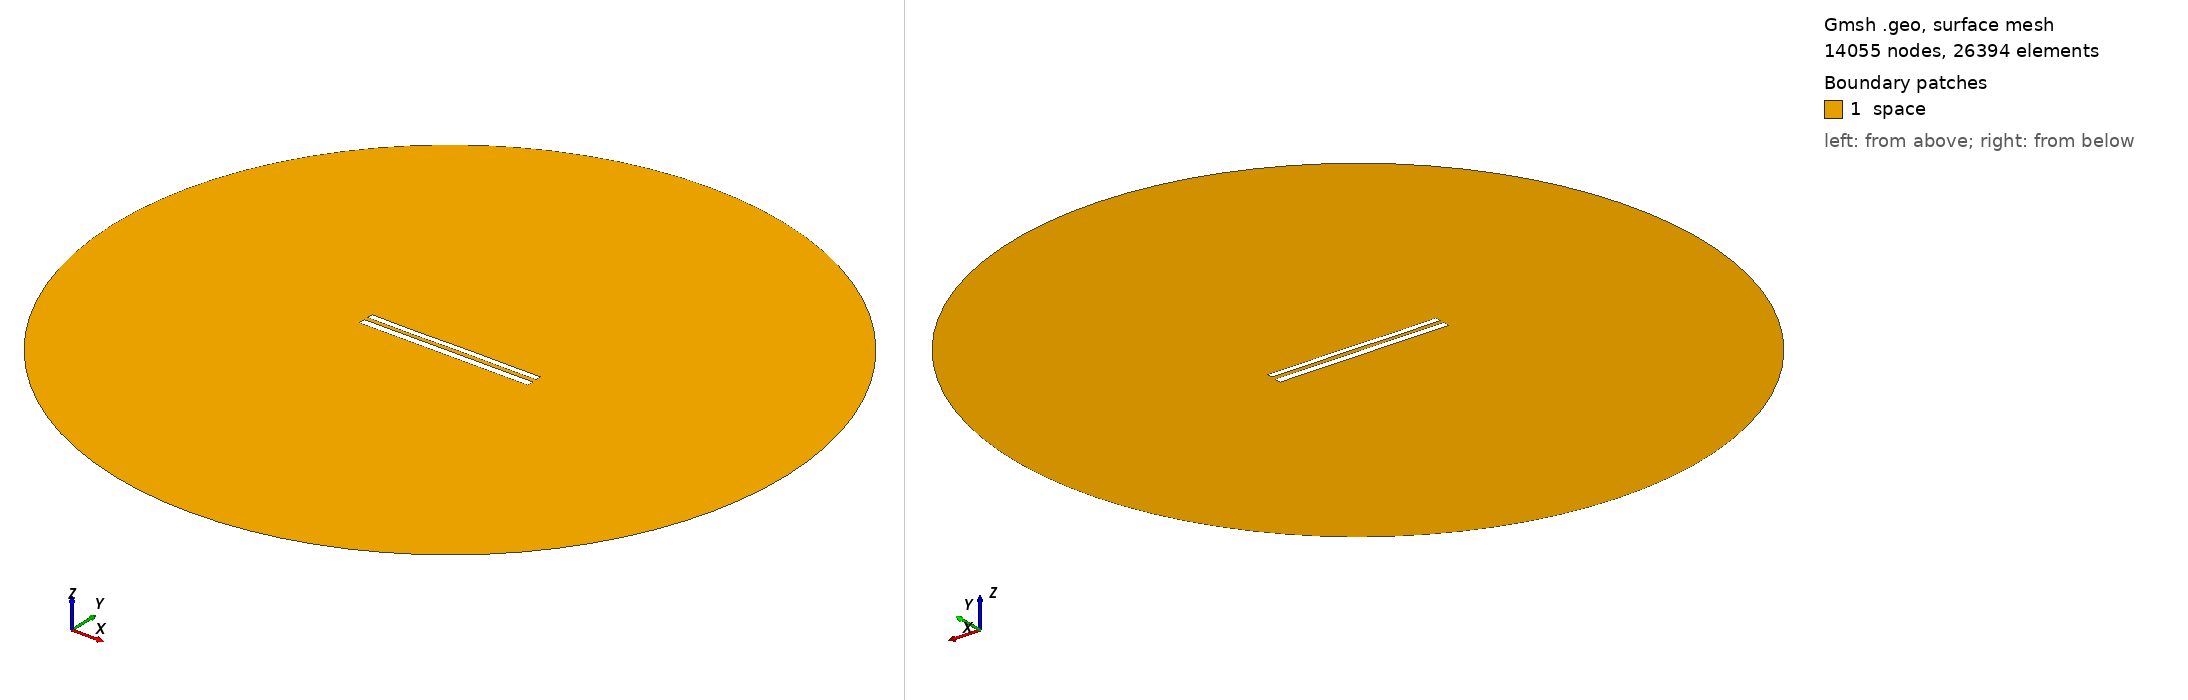

Gmsh geometry script, surface-meshed: 14055 nodes, 26394 surface elements. Boundary patches (legend numbers): 1 space. Left view from above one corner, right view from below the opposite corner. Legend entries are the model's physical surfaces. The drawing asked Gmsh for element sizes between 1% and 20% of the model's largest extent; the script's own settings can give other sizes.

=== 9182.geo (drawn) ===
//---------------------------------------
// Geometry kernel
//---------------------------------------

SetFactory("OpenCASCADE");



//---------------------------------------
// Parameters of the geometry
//---------------------------------------

// Overetch of the upper plate
overetch = 0.25;

// Distance between the plates
distance = 2.5;

// Discretization over the x axis (for the deformation)
nx = 50; 

// Length of the plate
L = 100 - overetch; 

// Number of modes
n = 4; 

// 1st mode coefficient
coeff(1) = 0.07499999999999998;
beta(1) = 0.596864 * 3.1415926535 / L;

// 2nd mode coefficient
coeff(2) = 0.0;
beta(2) = 1.49418 * 3.1415926535 / L;

// 3rd mode coefficient
coeff(3) = -0.075;
beta(3) = 2.50025 * 3.1415926535 / L;

// 4th mode coefficient
coeff(4) = -0.075;
beta(4) = 3.49999 * 3.1415926535 / L;



//---------------------------------------
// Upper plate (deformed rectangle)
//---------------------------------------

// Coordiantes of the upper plate
xmin = -50;
xmax = 50 - overetch;

// Height of the upper plate
yheight = 4 - 2 * overetch;

// Indexes of the points
UpperID[] = {};
LowerID[] = {};
LeftID[] = {};
RightID[] = {};

// Point index
p = 1;

// Horizontal edges
For i In {1:nx}
    x = xmin + (i-1)*(xmax - xmin)/(nx-1);

    y_bottom = distance / 2 + overetch;
    For j In {1:n}
        C = (Cosh(beta(j)*L) + Cos(beta(j)*L)) / (Sinh(beta(j)*L) + Sin(beta(j)*L));
        y_bottom  = y_bottom + coeff(j) * (Cosh(beta(j)*(x+50)) - Cos(beta(j)*(x+50)) - C * (Sinh(beta(j)*(x+50)) - Sin(beta(j)*(x+50))));
    EndFor

    y_top = y_bottom + yheight;

    Point(p) = {x, y_top, 0, 1.0};
    UpperID[i] = p;
    p = p + 1;

    Point(p) = {x, y_bottom, 0, 1.0};
    LowerID[i] = p;
    p = p + 1;
EndFor

// Create point lists
UpperPts[] = {}; LowerPts[] = {};
For i In {1:nx}
  UpperPts[] += {UpperID[i]};
  LowerPts[] += {LowerID[i]};
EndFor

// Build splines
Spline(1) = {UpperPts[]};
Spline(2) = {LowerPts[]};
Line(3) = {LowerPts[nx-1], UpperPts[nx-1]};
Line(4) = {LowerPts[0], UpperPts[0]};

// Build the plane surface
Curve Loop(1) = {2, 3, -1, -4};
Plane Surface(1) = {1};



//---------------------------------------
// Lower plate (rectangle)
//---------------------------------------

// Vertices
Point(1001) = {-50, -1, 0, 1.0};
Point(1002) = { 50, -1, 0, 1.0};
Point(1003) = { 50,  -5, 0, 1.0};
Point(1004) = {-50,  -5, 0, 1.0};

// Edges
Line(5) = {1001, 1002};
Line(6) = {1002, 1003};
Line(7) = {1003, 1004};
Line(8) = {1004, 1001};

// Plane surface
Line Loop(2) = {5, 6, 7, 8};
Plane Surface(2) = {2}; 



//---------------------------------------
// Outer (fictious) boundary
//---------------------------------------

// Points
Point(1005) = {0, 0, 0};       // Center
Point(1006) = {200, 0, 0};     // Start point
Point(1007) = {0, 200, 0};     // 90 degrees
Point(1008) = {-200, 0, 0};    // 180 degrees
Point(1009) = {0, -200, 0};    // 270 degrees

// Circle arcs (each needs start, center, end)
Circle(9) = {1006, 1005, 1007};
Circle(10) = {1007, 1005, 1008};
Circle(11) = {1008, 1005, 1009};
Circle(12) = {1009, 1005, 1006};

// Plane surface for the entire domain
Curve Loop(3) = {9, 10, 11, 12};
Surface(3) = {3};

// Subtract the plates from the whole domain to obtain the actual domain where we want to solve the equations
BooleanDifference{ Surface{3}; Delete; }{ Surface{1}; Surface{2}; Delete; }




//---------------------------------------
// Transfinite Lines/Curves
//---------------------------------------

// Set the number of points on the boundaries
r = 7;

// Plates
Transfinite Curve {1, 2} = 50*r Using Progression 1;
Transfinite Curve {3, 4} = 2*r Using Progression 1;
Transfinite Line {5, 7} = 50*r Using Progression 1;
Transfinite Line {6, 8} = 2*r Using Progression 1;

// Outer boundary
Transfinite Line {9, 10, 11, 12} = 20 Using Progression 1;



//---------------------------------------
// Physical groups
//---------------------------------------                

// Physical curves (boundaries)
Physical Line("force_segment", 10) = {2};
Physical Line("upper_plate", 11) = {1, 3, 4};
Physical Line("lower_plate", 12) = {5, 6, 7, 8};
Physical Line("boundary", 20) = {9, 10, 11, 12};

// Physical Surfaces
Physical Surface("space", 30) = {3};



//---------------------------------------
// 6. Generate the Mesh
//---------------------------------------

// 2D mesh generation
Mesh 2;
